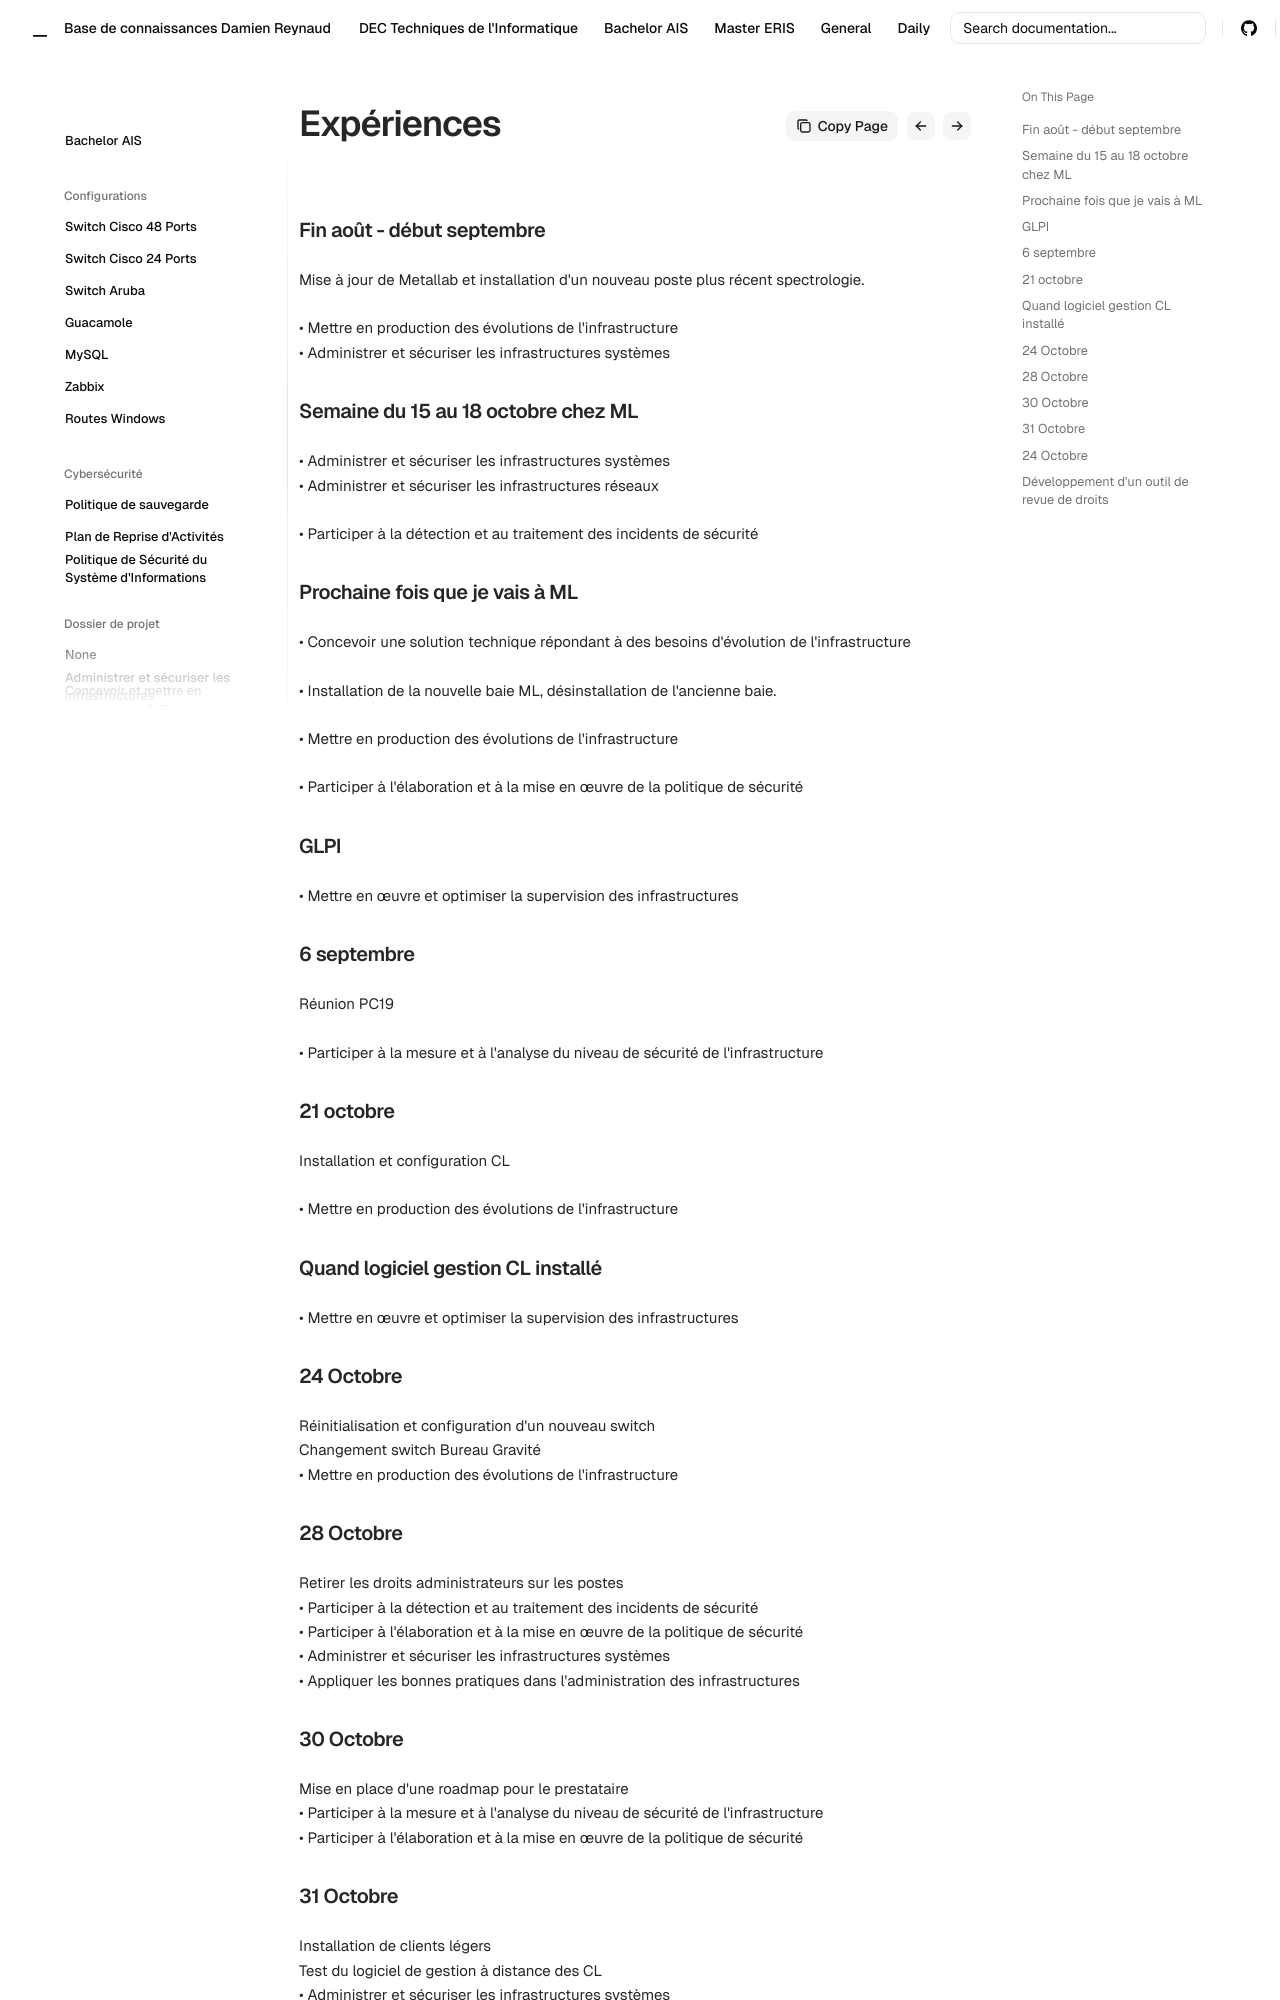

repository: Coockiepickle/Knowledge-Base · page: ais/dossier-pro/exp-dp/index.html · generator: mkdocs

### Fin août - début septembre  
  
Mise à jour de Metallab et installation d'un nouveau poste plus récent spectrologie.  
  
• Mettre en production des évolutions de l'infrastructure  
• Administrer et sécuriser les infrastructures systèmes  
  
  
### Semaine du 15 au 18 octobre chez ML
  
• Administrer et sécuriser les infrastructures systèmes  
• Administrer et sécuriser les infrastructures réseaux  
  
• Participer à la détection et au traitement des incidents de sécurité  
  
  
### Prochaine fois que je vais à ML 
  
• Concevoir une solution technique répondant à des besoins d'évolution de l'infrastructure  
  
• Installation de la nouvelle baie ML, désinstallation de l'ancienne baie.  
  
• Mettre en production des évolutions de l'infrastructure  
  
• Participer à l'élaboration et à la mise en œuvre de la politique de sécurité  
  
  
  
  
### GLPI
  
• Mettre en œuvre et optimiser la supervision des infrastructures  
  
  
### 6 septembre
  
Réunion PC19  
  
• Participer à la mesure et à l'analyse du niveau de sécurité de l'infrastructure  
  
  
### 21 octobre
  
Installation et configuration CL  
  
• Mettre en production des évolutions de l'infrastructure  
  
  
### Quand logiciel gestion CL installé
  
• Mettre en œuvre et optimiser la supervision des infrastructures  
  
### 24 Octobre
  
Réinitialisation et configuration d'un nouveau switch  
Changement switch Bureau Gravité  
• Mettre en production des évolutions de l'infrastructure  
  
### 28 Octobre
  
Retirer les droits administrateurs sur les postes  
• Participer à la détection et au traitement des incidents de sécurité  
• Participer à l'élaboration et à la mise en œuvre de la politique de sécurité  
• Administrer et sécuriser les infrastructures systèmes  
• Appliquer les bonnes pratiques dans l'administration des infrastructures  
  
### 30 Octobre
  
Mise en place d'une roadmap pour le prestataire  
• Participer à la mesure et à l'analyse du niveau de sécurité de l'infrastructure  
• Participer à l'élaboration et à la mise en œuvre de la politique de sécurité
